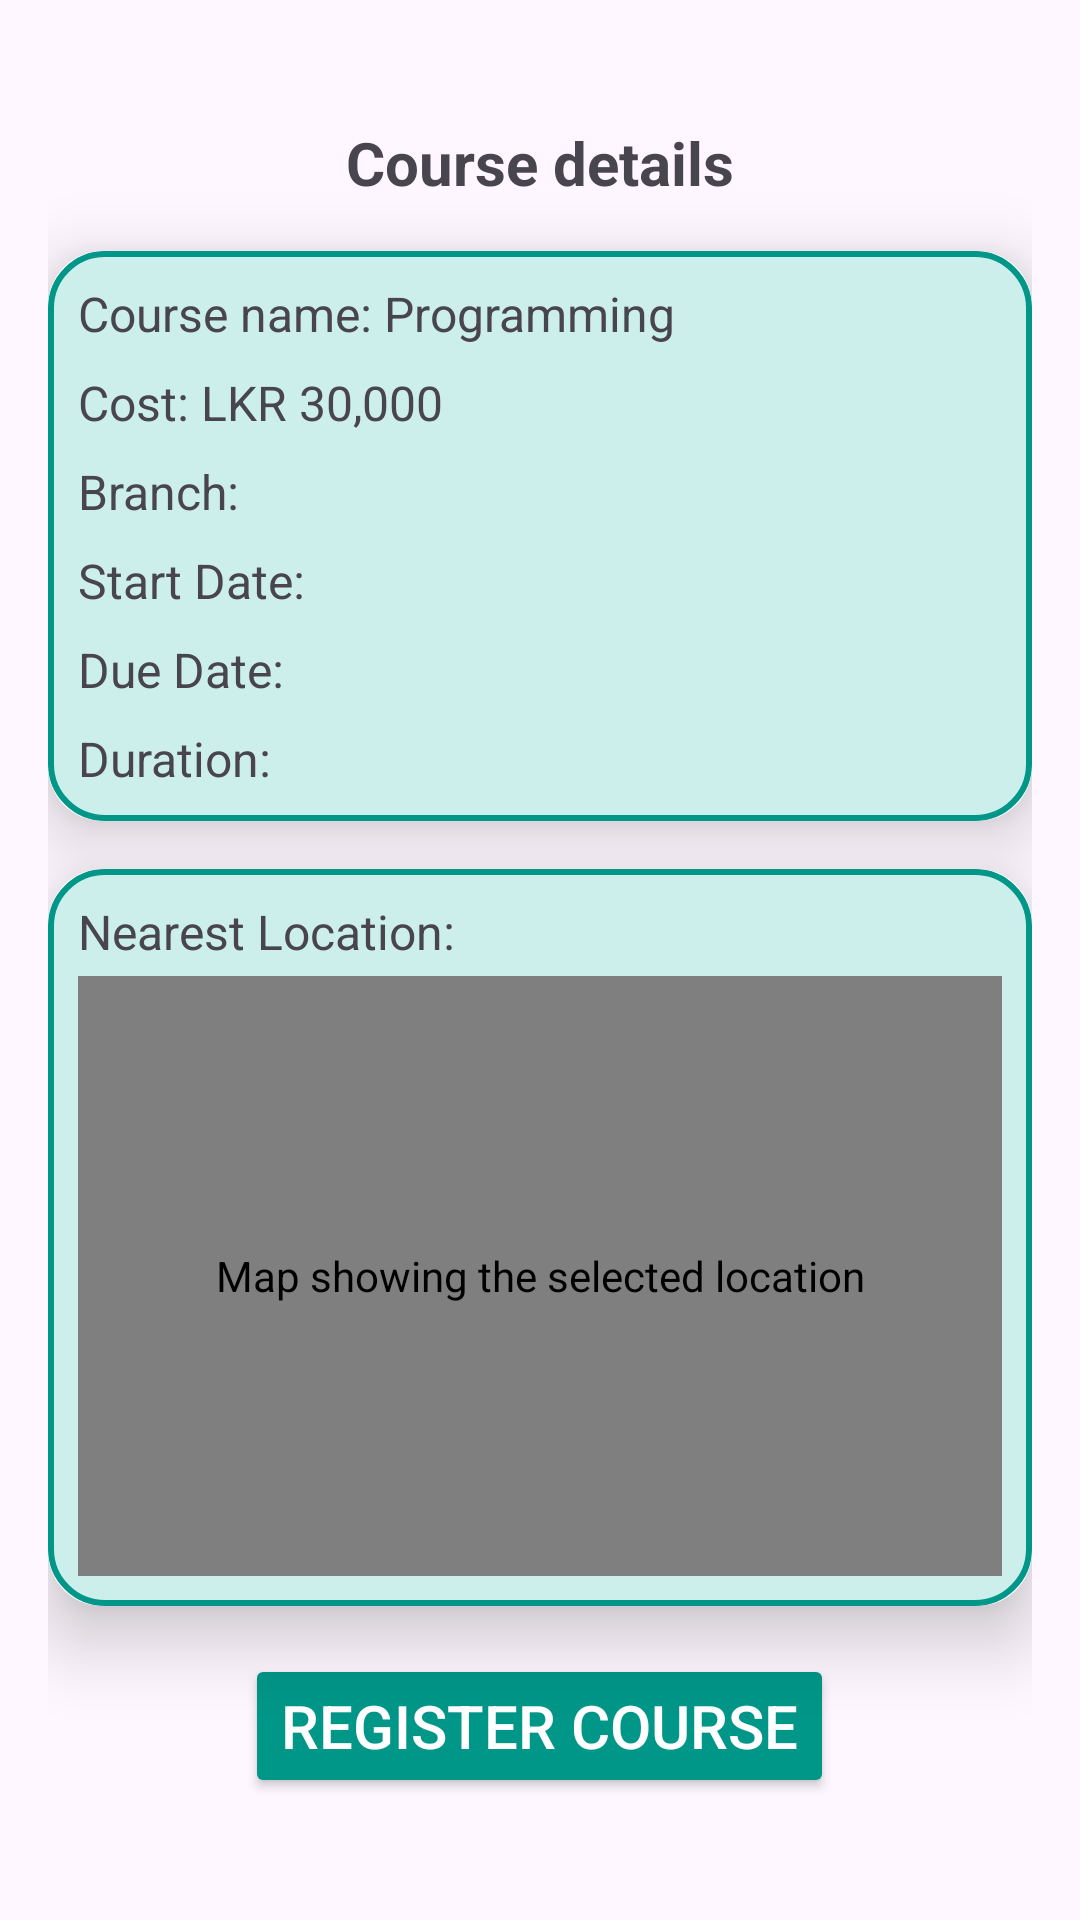

Produce the Android XML layout that renders to this screen, including the resource entries it uses.
<!-- AndroidManifest.xml: application theme Theme.CourseConnectApp -->
<!-- res/layout/activity_course_details.xml -->
<?xml version="1.0" encoding="utf-8"?>
<ScrollView xmlns:android="http://schemas.android.com/apk/res/android"
    xmlns:tools="http://schemas.android.com/tools"
    android:layout_width="match_parent"
    android:layout_height="match_parent"
    xmlns:app="http://schemas.android.com/apk/res-auto"
    android:padding="16dp"
    android:layout_centerInParent="true"
    android:id="@+id/main"
    tools:context=".CourseDetailsActivity"
    android:background="@drawable/bg">

    <LinearLayout
        android:layout_width="match_parent"
        android:layout_height="wrap_content"
        android:orientation="vertical"
        android:layout_gravity="center_vertical">

        
        <TextView
            android:id="@+id/tvCourseDetails"
            android:layout_width="wrap_content"
            android:layout_height="wrap_content"
            android:text="Course details"
            android:textSize="20sp"
            android:backgroundTint="@color/black"
            android:textStyle="bold"
            android:layout_gravity="center"/>

        
        <androidx.cardview.widget.CardView
            android:layout_width="match_parent"
            android:layout_height="wrap_content"
            android:layout_marginTop="16dp"
            android:elevation="4dp"
            android:padding="24dp"
            app:cardCornerRadius="18dp"
            app:cardElevation="14dp">

            <LinearLayout
                android:layout_width="match_parent"
                android:layout_height="match_parent"
                android:background="@drawable/custom_edittext_02"
                android:orientation="vertical"
                android:padding="10dp"
                android:visibility="visible">

                
                <LinearLayout
                    android:layout_width="match_parent"
                    android:layout_height="wrap_content"
                    android:orientation="horizontal">

                    <TextView
                        android:id="@+id/tvCourseNameLabel"
                        android:layout_width="wrap_content"
                        android:layout_height="wrap_content"
                        android:text="Course name: "
                        android:textSize="16sp" />

                    <TextView
                        android:id="@+id/tvCourseNameValue"
                        android:layout_width="wrap_content"
                        android:layout_height="wrap_content"
                        android:text="Programming"
                        android:textSize="16sp" />
                </LinearLayout>

                
                <LinearLayout
                    android:layout_width="match_parent"
                    android:layout_height="wrap_content"
                    android:layout_marginTop="8dp"
                    android:orientation="horizontal">

                    <TextView
                        android:id="@+id/tvCostLabel"
                        android:layout_width="wrap_content"
                        android:layout_height="wrap_content"
                        android:text="Cost: "
                        android:textSize="16sp" />

                    <TextView
                        android:id="@+id/tvCostValue"
                        android:layout_width="wrap_content"
                        android:layout_height="wrap_content"
                        android:text="LKR 30,000"
                        android:textSize="16sp" />
                </LinearLayout>

                
                <LinearLayout
                    android:layout_width="match_parent"
                    android:layout_height="wrap_content"
                    android:layout_marginTop="8dp"
                    android:orientation="horizontal">

                    <TextView
                        android:id="@+id/tvBranchLabel"
                        android:layout_width="wrap_content"
                        android:layout_height="wrap_content"
                        android:text="Branch: "
                        android:textSize="16sp"/>

                    <TextView
                        android:id="@+id/textView"
                        android:layout_width="match_parent"
                        android:layout_height="wrap_content" />
                </LinearLayout>

                
                <LinearLayout
                    android:layout_width="match_parent"
                    android:layout_height="wrap_content"
                    android:layout_marginTop="8dp"
                    android:orientation="horizontal">

                    <TextView
                        android:id="@+id/tvstartlabel"
                        android:layout_width="wrap_content"
                        android:layout_height="wrap_content"
                        android:text="Start Date: "
                        android:textSize="16sp"/>

                    <TextView
                        android:id="@+id/tvstartvalue"
                        android:layout_width="match_parent"
                        android:layout_height="wrap_content" />
                </LinearLayout>

                
                <LinearLayout
                    android:layout_width="match_parent"
                    android:layout_height="wrap_content"
                    android:layout_marginTop="8dp"
                    android:orientation="horizontal">

                    <TextView
                        android:id="@+id/tvDueDatelabel"
                        android:layout_width="wrap_content"
                        android:layout_height="wrap_content"
                        android:text="Due Date: "
                        android:textSize="16sp"/>

                    <TextView
                        android:id="@+id/tvDueDateValue"
                        android:layout_width="match_parent"
                        android:layout_height="wrap_content" />
                </LinearLayout>

                
                <LinearLayout
                    android:layout_width="match_parent"
                    android:layout_height="wrap_content"
                    android:layout_marginTop="8dp"
                    android:orientation="horizontal">

                    <TextView
                        android:id="@+id/durationLabel"
                        android:layout_width="wrap_content"
                        android:layout_height="wrap_content"
                        android:text="Duration: "
                        android:textSize="16sp"/>

                    <TextView
                        android:id="@+id/durationValue"
                        android:layout_width="match_parent"
                        android:layout_height="wrap_content" />
                </LinearLayout>
            </LinearLayout>
        </androidx.cardview.widget.CardView>

        
        <androidx.cardview.widget.CardView
            android:layout_width="match_parent"
            android:layout_height="wrap_content"
            android:layout_marginTop="16dp"
            android:elevation="4dp"
            android:padding="16dp"
            app:cardCornerRadius="18dp"
            app:cardElevation="14dp">

            <LinearLayout
                android:layout_width="match_parent"
                android:layout_height="wrap_content"
                android:orientation="vertical"
                android:padding="10dp"
                android:background="@drawable/custom_edittext_02">

                <TextView
                    android:id="@+id/tvMapLabel"
                    android:layout_width="wrap_content"
                    android:layout_height="wrap_content"
                    android:text="Nearest Location:"
                    android:textSize="16sp"/>

                <com.google.android.gms.maps.MapView
                    android:id="@+id/mapView"
                    android:layout_width="match_parent"
                    android:layout_height="200dp"
                    android:layout_marginTop="4dp"
                    android:contentDescription="@string/map_view_content_description" />
            </LinearLayout>
        </androidx.cardview.widget.CardView>

        
        <Button
            android:id="@+id/btnAddToCart"
            android:layout_width="wrap_content"
            android:layout_height="wrap_content"
            android:text="Register Course"
            android:textColor="@color/white"
            android:textSize="20sp"
            android:backgroundTint="@color/ButtonColour"
            android:layout_gravity="center"
            android:layout_marginTop="16dp"/>
    </LinearLayout>
</ScrollView>
<!-- resources referenced by this layout -->
<resources>
  <color name="ButtonColour">#009688</color>
  <color name="black">#FF000000</color>
  <color name="white">#FFFFFFFF</color>
  <!-- drawable custom_edittext_02 (drawable) -->
  <?xml version="1.0" encoding="utf-8"?>
  <shape xmlns:android="http://schemas.android.com/apk/res/android">
      <solid android:color="@color/CardColor"/> 
      <corners android:radius="18dp"/> 
      <stroke
          android:width="2dp"
          android:color="@color/ButtonColour"/>
      
  </shape>
  <string name="map_view_content_description">Map showing the selected location</string>
  <style name="Theme.CourseConnectApp" parent="Base.Theme.CourseConnectApp" />
  <color name="CardColor">#CCEFEC</color>
  <style name="Base.Theme.CourseConnectApp" parent="Theme.Material3.DayNight.NoActionBar">
          
          
      </style>
</resources>
